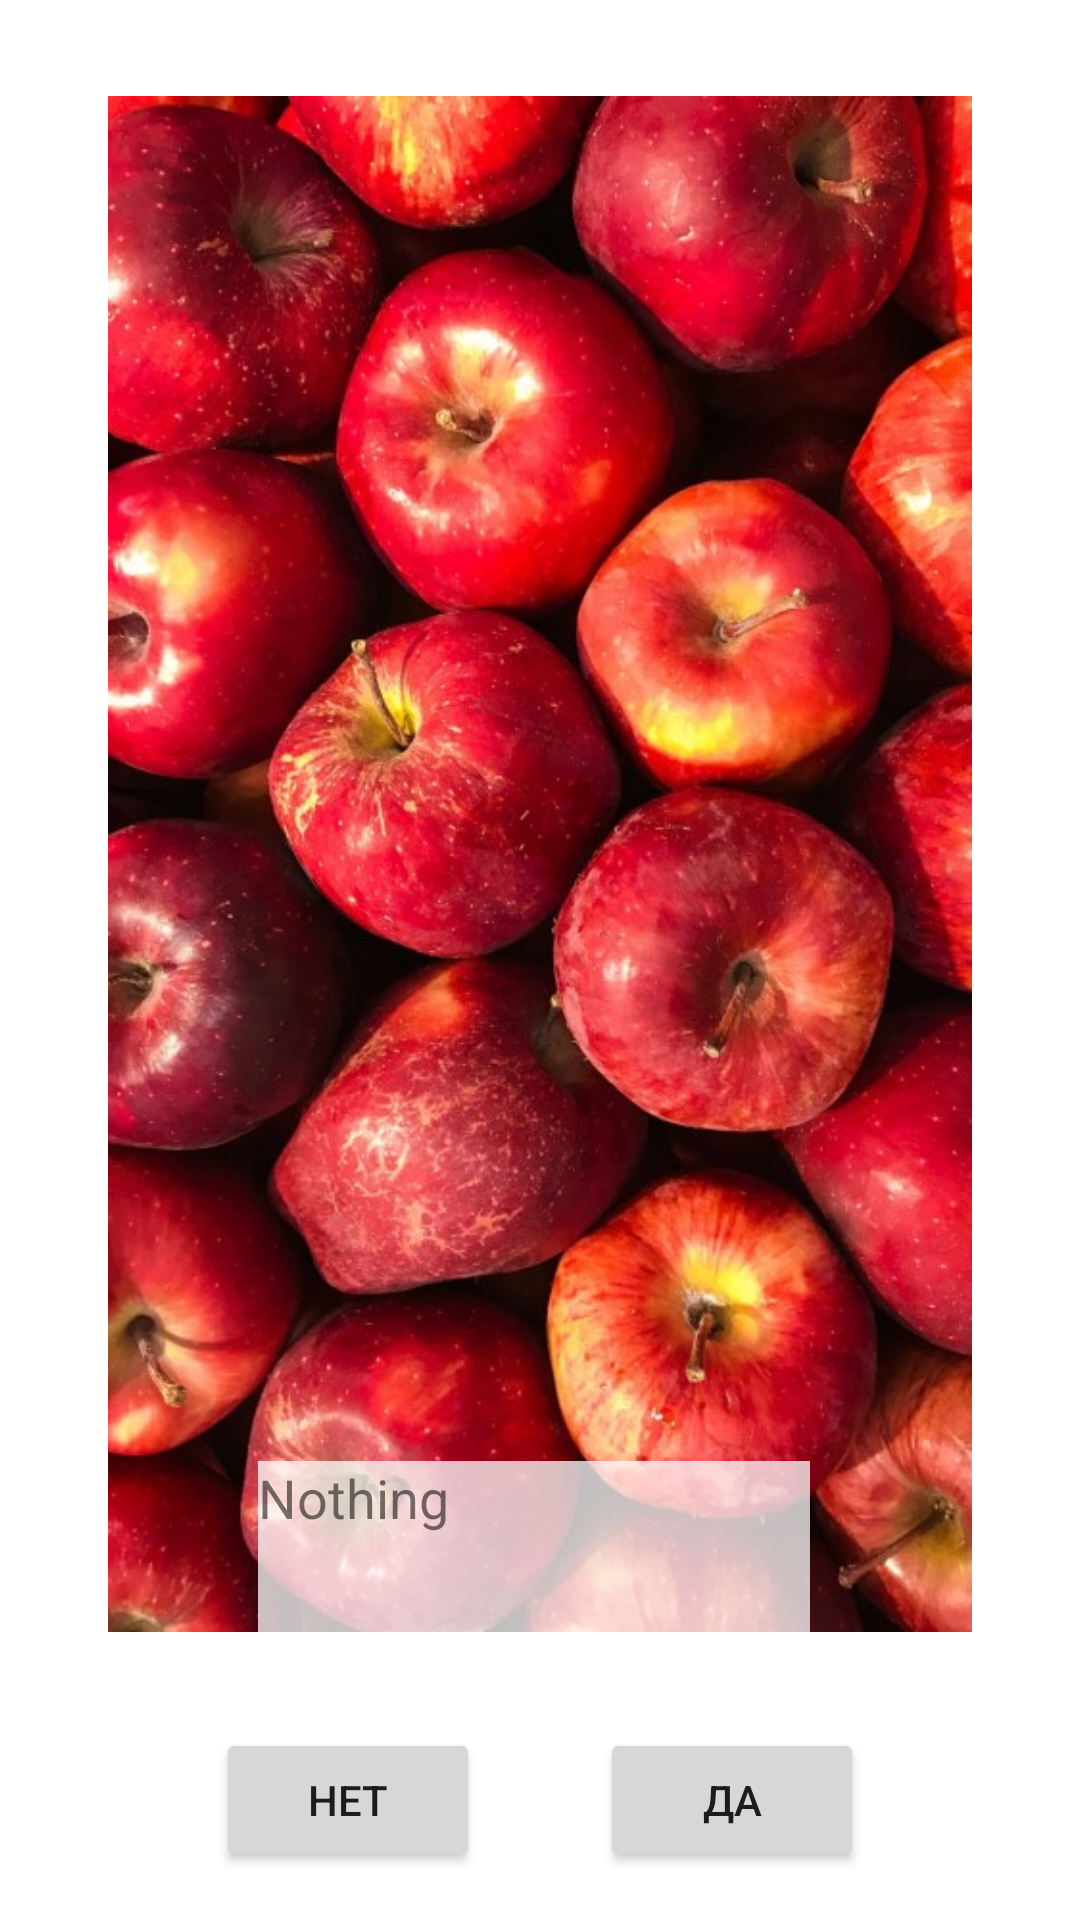

The Android layout XML behind this screen, and the referenced resources:
<!-- AndroidManifest.xml: application theme Theme.TinEat -->
<!-- res/layout/fragment_home.xml -->
<?xml version="1.0" encoding="utf-8"?>
<androidx.constraintlayout.widget.ConstraintLayout xmlns:android="http://schemas.android.com/apk/res/android"
    xmlns:app="http://schemas.android.com/apk/res-auto"
    xmlns:tools="http://schemas.android.com/tools"
    android:layout_width="match_parent"
    android:layout_height="match_parent"
    tools:context=".ui.home.HomeFragment">

    <Button
        android:id="@+id/Yes_Main_But"
        android:layout_width="wrap_content"
        android:layout_height="wrap_content"
        android:layout_marginTop="32dp"
        android:layout_marginEnd="72dp"
        android:text="Да"
        app:layout_constraintEnd_toEndOf="parent"
        app:layout_constraintTop_toBottomOf="@+id/imageOfProduct" />

    <Button
        android:id="@+id/No_Main_But"
        android:layout_width="wrap_content"
        android:layout_height="wrap_content"
        android:layout_marginStart="72dp"
        android:layout_marginTop="32dp"
        android:text="Нет"
        app:layout_constraintStart_toStartOf="parent"
        app:layout_constraintTop_toBottomOf="@+id/imageOfProduct" />

    <ImageView
        android:id="@+id/imageOfProduct"
        android:layout_width="316dp"
        android:layout_height="512dp"
        android:layout_marginTop="32dp"
        android:src="@drawable/apple"
        app:layout_constraintEnd_toEndOf="parent"
        app:layout_constraintStart_toStartOf="parent"
        app:layout_constraintTop_toTopOf="parent" />

    <TextView
        android:id="@+id/textView_Product"
        android:layout_width="184dp"
        android:layout_height="57dp"
        android:layout_marginStart="64dp"
        android:background="#BEFFFFFF"
        android:text="Nothing"
        android:textSize="18sp"
        app:layout_constraintBottom_toBottomOf="@+id/imageOfProduct"
        app:layout_constraintStart_toStartOf="@+id/imageOfProduct" />


</androidx.constraintlayout.widget.ConstraintLayout>
<!-- resources referenced by this layout -->
<resources>
  <!-- drawable apple: jpg bitmap (drawable, 140839 bytes) -->
  <style name="Theme.TinEat" parent="Theme.MaterialComponents.DayNight.DarkActionBar">
          
          <item name="colorPrimary">@color/purple_500</item>
          <item name="colorPrimaryVariant">@color/purple_700</item>
          <item name="colorOnPrimary">@color/white</item>
          
          <item name="colorSecondary">@color/teal_200</item>
          <item name="colorSecondaryVariant">@color/teal_700</item>
          <item name="colorOnSecondary">@color/black</item>
          
          <item name="android:statusBarColor">?attr/colorPrimaryVariant</item>
          
      </style>
  <!-- not gathered from this repository: default colours our renderer supplied (Android Studio template values) -->
  <color name="purple_500">#FF6200EE</color>
  <color name="purple_700">#FF3700B3</color>
  <color name="teal_200">#FF03DAC5</color>
  <color name="teal_700">#FF018786</color>
  <color name="black">#FF000000</color>
  <color name="white">#FFFFFFFF</color>
</resources>
